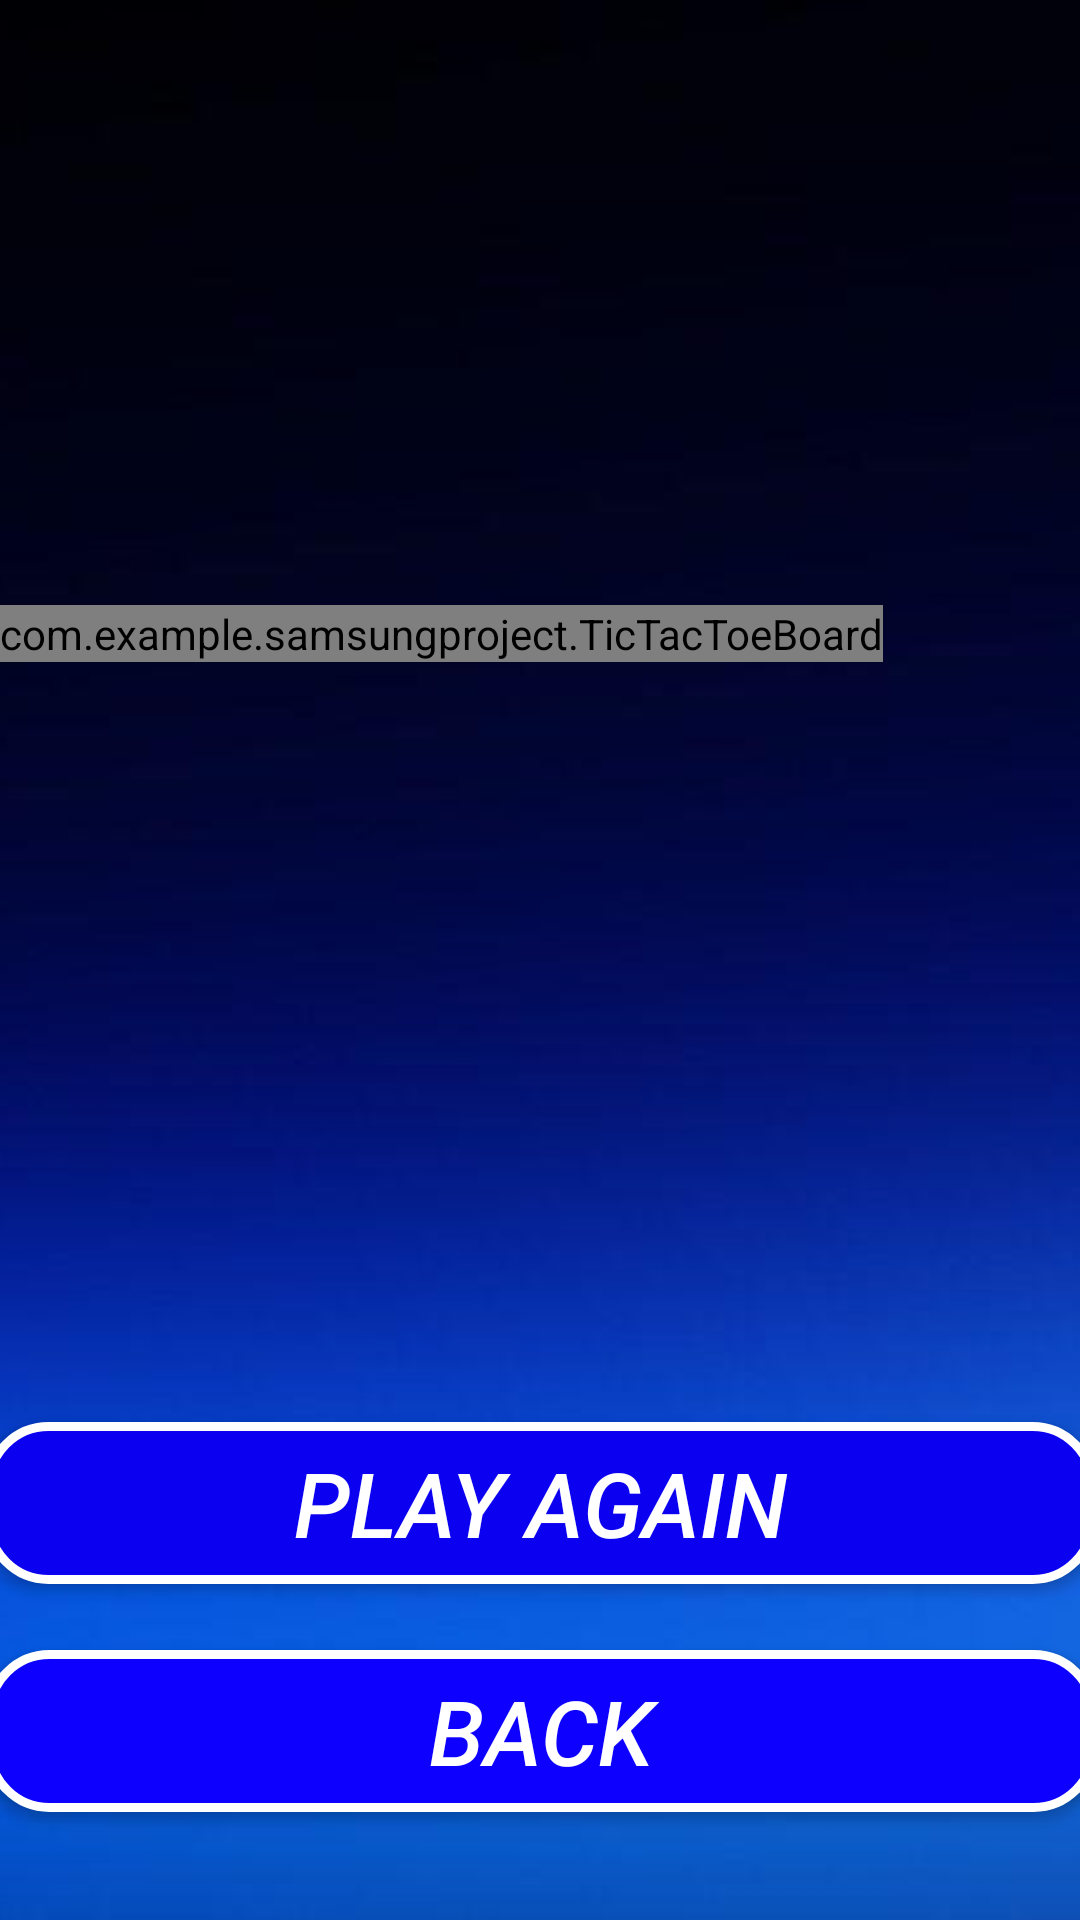

This screen was rendered from an Android layout file. Write that file and the resources it references.
<!-- AndroidManifest.xml: application theme Theme.SamsungProject -->
<!-- res/layout/activity_tic_tac_toe.xml -->
<?xml version="1.0" encoding="utf-8"?>
<androidx.constraintlayout.widget.ConstraintLayout xmlns:android="http://schemas.android.com/apk/res/android"
    xmlns:app="http://schemas.android.com/apk/res-auto"
    xmlns:tools="http://schemas.android.com/tools"
    xmlns:custom="http://schemas.android.com/apk/res-auto"
    android:layout_width="match_parent"
    android:layout_height="match_parent"
    android:orientation="vertical"
    tools:context=".TicTacToeActivity">

    <ImageView
        android:id="@+id/imageView"
        android:layout_width="match_parent"
        android:layout_height="match_parent"
        android:scaleType="centerCrop"
        app:srcCompat="@drawable/img_1"
        tools:layout_editor_absoluteX="0dp"
        tools:layout_editor_absoluteY="-16dp" />

    <androidx.appcompat.widget.AppCompatButton
        android:id="@+id/button18"
        android:layout_width="371dp"
        android:layout_height="54dp"
        android:layout_marginBottom="112dp"
        android:textSize="30dp"
        android:onClick="btnPlayAgain"
        android:textStyle="italic"
        android:text="Play Again"
        android:textColor="@color/white"
        app:layout_constraintBottom_toBottomOf="parent"
        app:layout_constraintEnd_toEndOf="@+id/imageView"
        android:background="@drawable/rc"
        app:layout_constraintStart_toStartOf="@+id/imageView" />

    <androidx.appcompat.widget.AppCompatButton
        android:id="@+id/button17"
        android:layout_width="371dp"
        android:layout_height="54dp"
        android:layout_marginBottom="36dp"
        android:onClick="Backbutton"
        android:text="Back"
        android:textStyle="italic"
        android:textSize="30dp"
        android:background="@drawable/rc4"
        android:textColor="@color/white"
        app:layout_constraintBottom_toBottomOf="@+id/imageView"
        app:layout_constraintEnd_toEndOf="@+id/imageView"
        app:layout_constraintHorizontal_bias="0.498"
        app:layout_constraintStart_toStartOf="@+id/imageView"/>

    <com.example.samsungproject.TicTacToeBoard
        android:id="@+id/ticTacToeBoard"
        android:layout_width="wrap_content"
        android:layout_height="wrap_content"
        app:layout_constraintBottom_toBottomOf="@+id/imageView"
        app:layout_constraintEnd_toEndOf="parent"
        app:layout_constraintHorizontal_bias="0.0"
        app:layout_constraintStart_toStartOf="parent"
        app:layout_constraintTop_toTopOf="parent"
        app:layout_constraintVertical_bias="0.325"
        custom:boardColor="#FFFF"
        custom:XColor="#FF0000"
        custom:OColor="#0000FF"
        custom:winningLineColor="#FFF000"/>

    <TextView
        android:id="@+id/wincheck_display"
        android:layout_width="260dp"
        android:layout_height="64dp"
        android:layout_marginTop="16dp"
        android:gravity="center"
        android:textSize="60dp"
        android:textStyle="italic"
        android:textAppearance="@style/TextAppearance.AppCompat.Display3"
        android:textColor="#FFFFFF"
        app:layout_constraintEnd_toEndOf="parent"
        app:layout_constraintHorizontal_bias="0.496"
        app:layout_constraintStart_toStartOf="parent"
        app:layout_constraintTop_toTopOf="parent" />

</androidx.constraintlayout.widget.ConstraintLayout>
<!-- resources referenced by this layout -->
<resources>
  <!-- drawable img_1: png bitmap (drawable-v24, 27635 bytes) -->
  <!-- drawable rc (drawable) -->
  <?xml version="1.0" encoding="utf-8"?>
  <shape xmlns:android="http://schemas.android.com/apk/res/android" android:shape="rectangle" >
      <corners
          android:radius="20dp"
          />
      <gradient
          android:angle="45"
          android:centerX="35%"
          android:centerColor="#0C00F0"
          android:startColor="#0C00F0"
          android:endColor="#0C00F0"
          android:type="linear"
          />
      <padding
          android:left="0dp"
          android:top="0dp"
          android:right="0dp"
          android:bottom="0dp"
          />
      <size
          android:width="270dp"
          android:height="60dp"
          />
      <stroke
          android:width="3dp"
          android:color="#FFFFFF"
          />
  </shape>
  <!-- drawable rc4 (drawable) -->
  <?xml version="1.0" encoding="utf-8"?>
  <shape xmlns:android="http://schemas.android.com/apk/res/android" android:shape="rectangle" >
      <corners
          android:radius="20dp"
          />
      <gradient
          android:angle="45"
          android:centerX="35%"
          android:centerColor="#0D00FF"
          android:startColor="#0D00FF"
          android:endColor="#0D00FF"
          android:type="linear"
          />
      <padding
          android:left="0dp"
          android:top="0dp"
          android:right="0dp"
          android:bottom="0dp"
          />
      <size
          android:width="270dp"
          android:height="60dp"
          />
      <stroke
          android:width="3dp"
          android:color="#FFFFFF"
          />
  </shape>
  <style name="Theme.SamsungProject" parent="Theme.MaterialComponents.DayNight.NoActionBar">
          
          <item name="colorPrimary">@color/purple_500</item>
          <item name="colorPrimaryVariant">@color/purple_700</item>
          <item name="colorOnPrimary">@color/white</item>
          
          <item name="colorSecondary">@color/teal_200</item>
          <item name="colorSecondaryVariant">@color/teal_700</item>
          <item name="colorOnSecondary">@color/black</item>
          
          <item name="android:statusBarColor" tools:targetApi="l">?attr/colorPrimaryVariant</item>
          
          <item name="android:windowFullscreen">true</item>
      </style>
  <!-- not gathered from this repository: default colours our renderer supplied (Android Studio template values) -->
  <color name="purple_500">#FF6200EE</color>
  <color name="purple_700">#FF3700B3</color>
  <color name="teal_200">#FF03DAC5</color>
  <color name="teal_700">#FF018786</color>
  <color name="black">#FF000000</color>
  <color name="white">#FFFFFFFF</color>
</resources>
